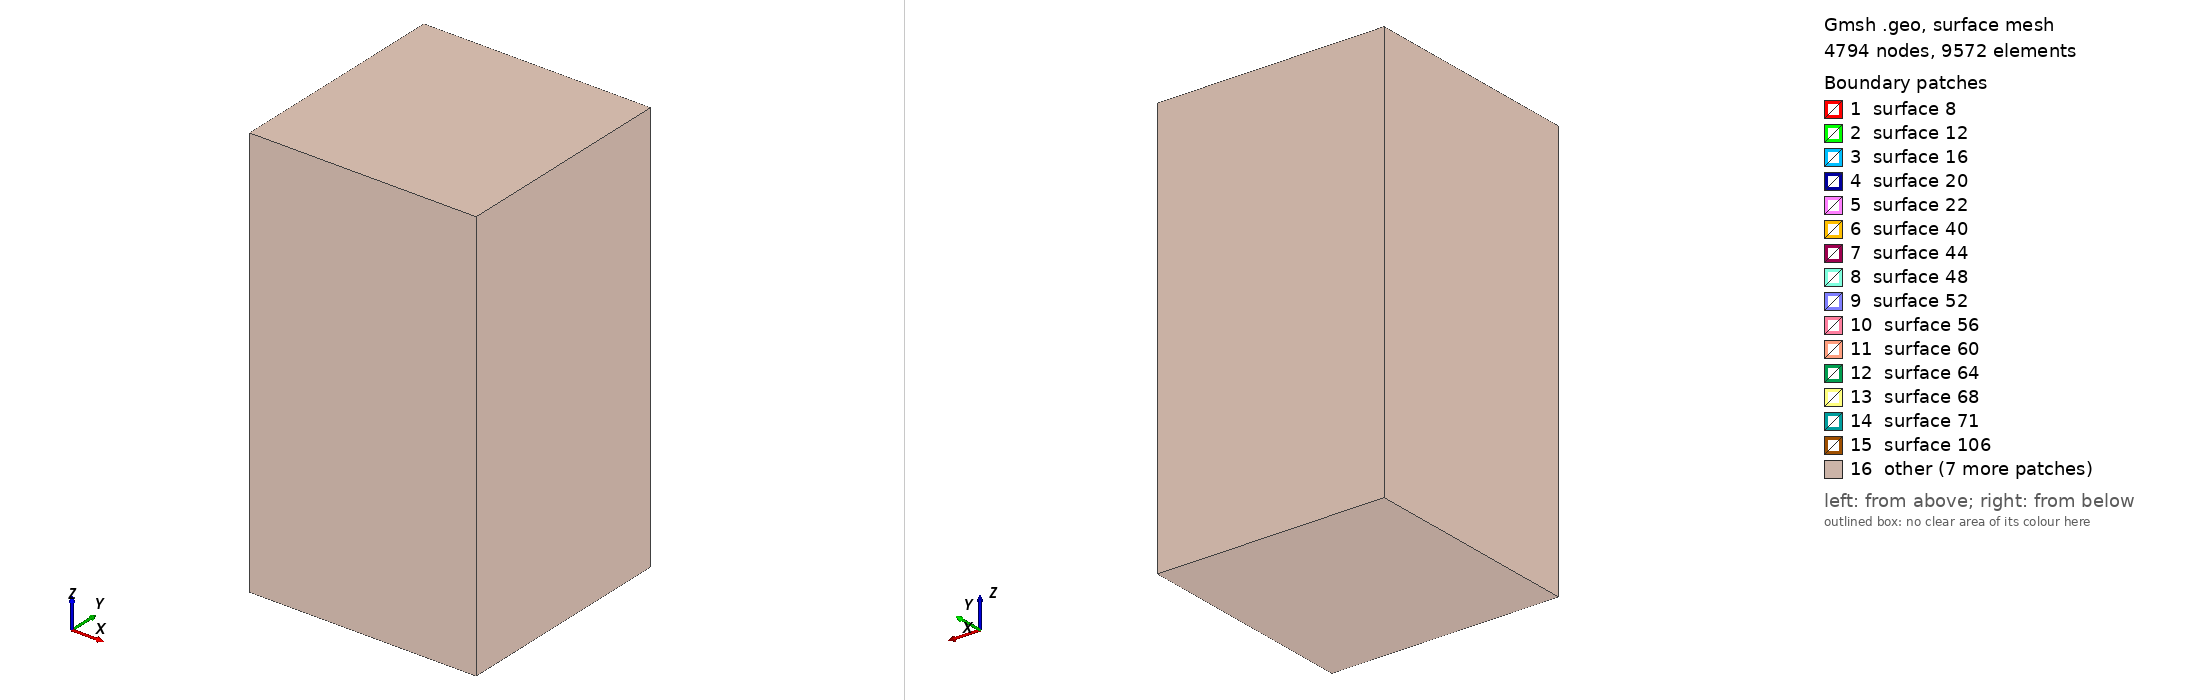

Gmsh geometry script, surface-meshed: 4794 nodes, 9572 surface elements. Boundary patches (legend numbers): 1 surface 8, 2 surface 12, 3 surface 16, 4 surface 20, 5 surface 22, 6 surface 40, 7 surface 44, 8 surface 48, 9 surface 52, 10 surface 56, 11 surface 60, 12 surface 64, 13 surface 68, 14 surface 71, 15 surface 106, 16 other. Left view from above one corner, right view from below the opposite corner. The script declares no physical surfaces, so the legend lists its geometric surfaces. The drawing asked Gmsh for element sizes between 1% and 20% of the model's largest extent; the script's own settings can give other sizes.

=== tube.geo (drawn) ===
// -*- C++ -*-

lc1 = 0.1;//0.1
lc2 = 0.2;//0.4
lcBox = 0.6;//0.6

// cylinders parameters
r = 0.9;
R = 1.;
dR = 0.2;
L1 = 3.;
L2 = 3.;
dL = 1.;

// external box parameters
B1 = 2.;
B2 = 2.;
B3 = 3.;

// first cylinder (small one)
Point(1) = {0,0,0,lc1};
Point(2) = {r,0,0,lc1};
Point(3) = {0,r,0,lc1};
Point(4) = {0,-r,0,lc1};
Point(5) = {-r,0,0,lc1};
Circle(1) = {2,1,3};
Circle(2) = {3,1,5};
Circle(3) = {5,1,4};
Circle(4) = {4,1,2};
Extrude {0,0,L1} {
  Line{3,2,1,4};
}
Line Loop(21) = {13,9,5,17};
Plane Surface(22) = {21};

// tube
Point(20) = {R,0,L1+dL,lc2};
Point(21) = {-R,0,L1+dL,lc2};
Point(22) = {0,R,L1+dL,lc2};
Point(23) = {0,-R,L1+dL,lc2};
Point(24) = {0,-R-dR,L1+dL,lc2};
Point(25) = {0,+R+dR,L1+dL,lc2};
Point(26) = {R+dR,0,L1+dL,lc2};
Point(27) = {-R-dR,0,L1+dL,lc2};
Point(28) = {0,0,L1+dL,lc2};
Circle(29) = {23,28,20};
Circle(30) = {20,28,22};
Circle(31) = {22,28,21};
Circle(32) = {21,28,23};
Circle(33) = {24,28,26};
Circle(34) = {26,28,25};
Circle(35) = {25,28,27};
Circle(36) = {27,28,24};
Extrude {0,0,L2} {
  Line{36,33,34,35,31,30,29,32};
}
Line Loop(69) = {45,49,37,41};
Line Loop(70) = {53,65,61,57};
Plane Surface(71) = {69,70};
Line Loop(104) = {35,36,33,34};
Line Loop(105) = {32,29,30,31};
Plane Surface(106) = {104,105};

// // external box
Point(62) = {B3,B3,-B1,lcBox};
Point(63) = {-B3,B3,-B1,lcBox};
Point(64) = {-B3,-B3,-B1,lcBox};
Point(65) = {B3,-B3,-B1,lcBox};
Line(82) = {64,63};
Line(83) = {63,62};
Line(84) = {62,65};
Line(85) = {65,64};
Extrude {0,0,B1+L1+dL+L2+B2} {
  Line{82,83,84,85};
}
Line Loop(123) = {107,111,115,119};
Plane Surface(124) = {123};
Line Loop(125) = {2,3,4,1};
Plane Surface(126) = {125};
Line Loop(130) = {84,85,82,83};
Plane Surface(131) = {130};
Surface Loop(132) = {124,110,131,118,122,114};
Surface Loop(133) = {52,106,40,44,48,71,60,56,68,64};
Surface Loop(134) = {12,126,8,20,16,22};
Volume(135) = {132,133,134};
